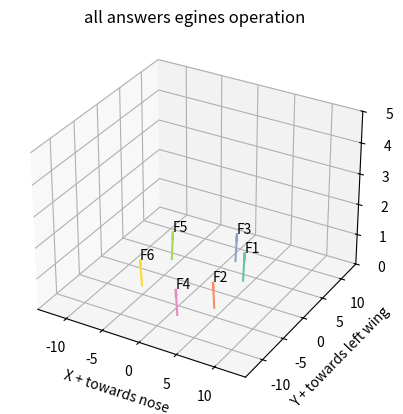
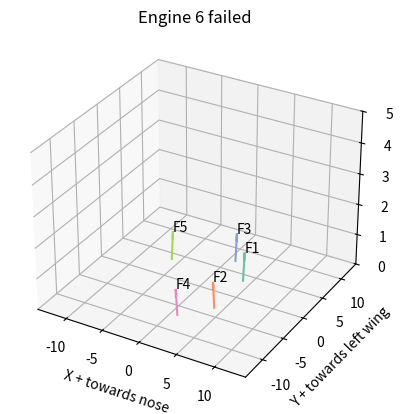

Recreate these plots in Python, in order. (Note: this script raises an exception after producing the figures.)

import matplotlib.pyplot as plt
from mpl_toolkits.mplot3d import Axes3D
import numpy as np
import matplotlib.colors as mcolors
import seaborn as sns

beta = np.radians(20) # The angle at which the engines are tilted
b = 14
lf = 10
mtow = 3000*9.80665

for i in range(2):
    # Example 3D vectors
    if i == 0:
        vectors = np.array([[0, np.sin(beta), np.cos(beta)],    # F1
                            [0, -np.sin(beta), np.cos(beta)],    #F2
                            [0, np.sin(beta), np.cos(beta)],     #F3
                            [0, -np.sin(beta), np.cos(beta)],     #F4
                            [0, np.sin(beta), np.cos(beta)],     #F5
                            [0, -np.sin(beta), np.cos(beta)]])    #F6
        vector_lengths = np.ones(6)  # Lengths of the vectors

        vector_bases = np.array([[0.4*lf, b/4, 0], 
                                [0.4*lf, -b/4, 0],
                                [0.1*lf, b/2, 0],
                                [0.1*lf, -b/2, 0],
                                [-0.6*lf, b/4, 0],
                                [-0.6*lf, -b/4, 0]])  # Base positions of the vectors

        vector_labels = ['F1', 'F2', 'F3', "F4", "F5", "F6"]  # Labels for each vector
        # Create a figure and 3D axis
        palette = 'Set2'  # Choose any Seaborn color palette of your choice
        colors = sns.color_palette(palette, 6)
    if i == 1:
        vectors = np.array([[0, np.sin(beta), np.cos(beta)],    # F1
                            [0, -np.sin(beta), np.cos(beta)],    #F2
                            [0, np.sin(beta), np.cos(beta)],     #F3
                            [0, -np.sin(beta), np.cos(beta)],     #F4
                            [0, np.sin(beta), np.cos(beta)]])     #F5
        vector_lengths = np.ones(6)  # Lengths of the vectors
        vector_bases = np.array([[0.4*lf, b/4, 0], 
                                [0.4*lf, -b/4, 0],
                                [0.1*lf, b/2, 0],
                                [0.1*lf, -b/2, 0],
                                [-0.6*lf, b/4, 0]])

        vector_labels = ['F1', 'F2', 'F3', "F4", "F5"]  # Labels for each vector
        # Create a figure and 3D axis
        palette = 'Set2'  # Choose any Seaborn color palette of your choice
        colors = sns.color_palette(palette, 6)
    fig = plt.figure()
    ax = fig.add_subplot(111, projection='3d')
    if i == 0:
        ax.set_title("all answers egines operation")
    else: 
        ax.set_title("Engine 6 failed")

    # Plotting the vectors

    for vector, length, base, col, label in zip(vectors, vector_lengths, vector_bases, colors, vector_labels):
        ax.quiver(*base, *vector, length=length, color= col)
        ax.text(base[0] + vector[0], base[1] + vector[1], base[2] + vector[2], label)

    # Set plot limits
    max_range = 1.4*lf
    ax.set_xlim([-max_range, max_range])
    ax.set_ylim([-max_range, max_range])
    ax.set_zlim([0,5])

    # Set labels for the axes
    ax.set_xlabel('X + towards nose')
    ax.set_ylabel('Y + towards left wing')
    ax.set_zlabel('Z + upwards')

    # Show the plot
    plt.show()
# 
# Solving for F6 falling out
#------------------------------------------------------
# F1 F2 F3 F4 F5 F6
# [[Sum in forces in x]
# [Sum in forces in y]
# [Sum in forces in z]
# [Sum in moment about x ]
# [Sum in moment about y]
# [Sum in moment about z] ]
#------------------------------------------------------


        #           F1  F2 F3 F4 F5 F6
eom_mat = np.array([[0, 0, 0, 0, 0, 0],                # Fx
           [np.sin(beta), -np.sin(beta), np.sin(beta), -np.sin(beta), np.sin(beta), -np.sin(beta)], #Fy equation
           [np.cos(beta),np.cos(beta),np.cos(beta),np.cos(beta),np.cos(beta),np.cos(beta)], # Fz equation
           [b*np.cos(beta),-b*np.cos(beta),b*np.cos(beta),-b*np.cos(beta),b*np.cos(beta),-b*np.cos(beta)], # Mx equation
           [-0.4*lf*np.cos(beta),-0.4*lf*np.cos(beta),-0.1*lf*np.cos(beta),-0.1*lf*np.cos(beta),0.6*lf*np.cos(beta),0.6*lf*np.cos(beta)], # My equation
           [-0.1, 0.1, -0.1, 0.1, -0.1, 0.1]])              # Mz equation 10% of the forces was taken

res_vec = np.array([0,0, mtow, 0, 0, 0])

eom_reformed_mat =  np.matrix(eom_mat[1:,:-1]) # Picking out the correct rows and columns
res_vec_reformed = res_vec[1:].reshape(5,1) # Remove F6

print(f"{eom_reformed_mat} * F vector \n \n = {res_vec_reformed} \n")

# print(eom_reformed_mat)
# print(res_vec_reformed)

forces = eom_reformed_mat**-1@res_vec_reformed

print(f"Resultant forces  \n ______________________ \n  {forces}")

#---------------------------------------Plotting results --------------------------------------


forces = np.array(forces)
normalized_forces = (forces- np.min(forces)) / (np.max(forces) - np.min(forces))


vectors = np.array([[0, np.sin(beta), np.cos(beta)],    # F1
                    [0, -np.sin(beta), np.cos(beta)],    #F2
                    [0, np.sin(beta), np.cos(beta)],     #F3
                    [0, -np.sin(beta), np.cos(beta)],     #F4
                    [0, np.sin(beta), np.cos(beta)]])     #F5
# vector_lengths = [0, 0, 0.707, 1, 0.285]  # Lengths of the vectors
vectors = vectors*normalized_forces.reshape(5,1)
vector_lengths = np.ones(5)*5  # Lengths of the vectors
vector_bases = np.array([[0.4*lf, b/4, 0], 
                        [0.4*lf, -b/4, 0],
                        [0.1*lf, b/2, 0],
                        [0.1*lf, -b/2, 0],
                        [-0.6*lf, b/4, 0]])

vector_labels = ['F1', 'F2', 'F3', "F4", "F5"]  # Labels for each vector

# Create a figure and 3D axis
palette = 'Set2'  # Choose any Seaborn color palette of your choice
colors = sns.color_palette(palette, 6)
fig = plt.figure()
ax = fig.add_subplot(111, projection='3d')
ax.set_title("The solution")

# Plotting the vectors

for vector, length, base, col, label in zip(vectors, vector_lengths, vector_bases, colors, vector_labels):
    ax.quiver(*base, *vector, length=length, color= col)
    ax.text(base[0] + vector[0], base[1] + vector[1], base[2] , label)

# Set plot limits
max_range = lf
ax.set_xlim([-max_range, max_range])
ax.set_ylim([-max_range, max_range])
ax.set_zlim([0,max_range])

# Set labels for the axes
ax.set_xlabel('X + towards nose')
ax.set_ylabel('Y + towards left wing')
ax.set_zlabel('Z + upwards')

plt.show()
